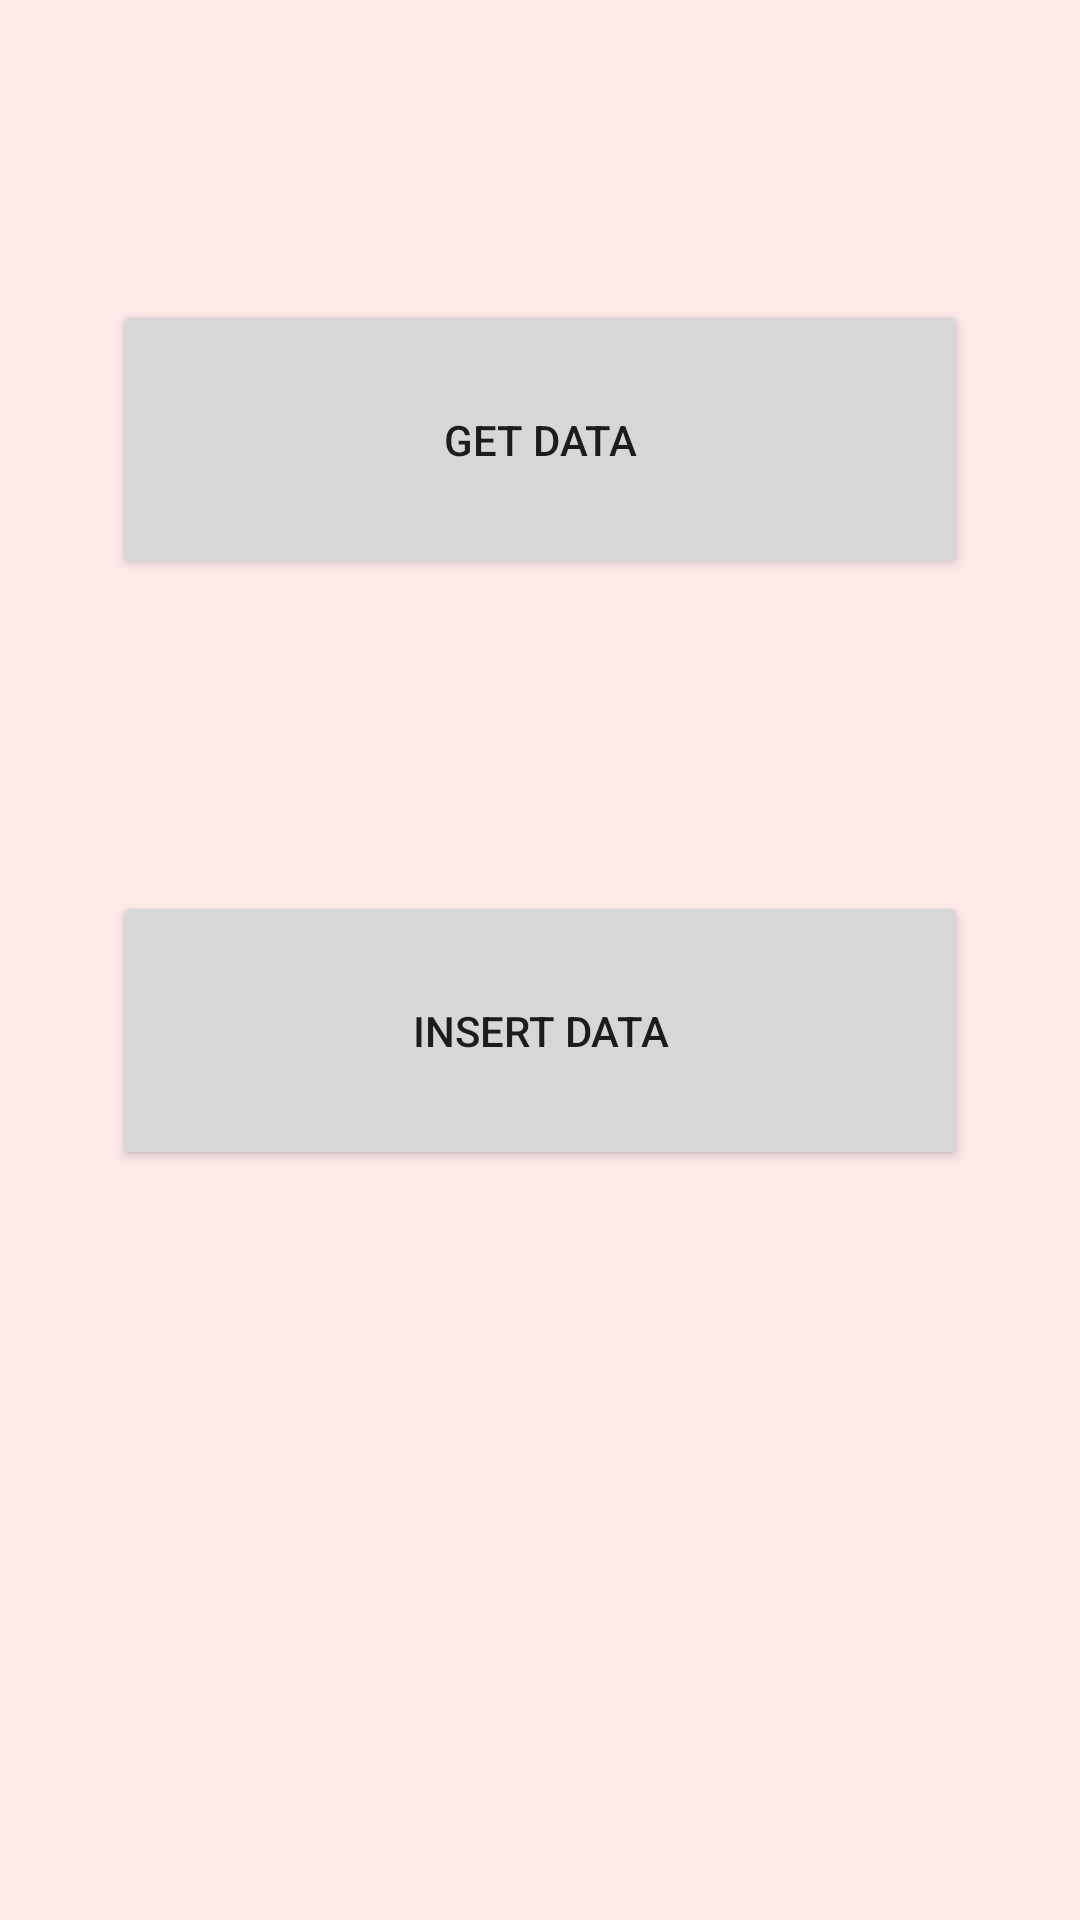

Produce the Android XML layout that renders to this screen, including the resource entries it uses.
<!-- AndroidManifest.xml: application theme Theme.AndroidCRUD -->
<!-- res/layout/activity_main.xml -->
<?xml version="1.0" encoding="utf-8"?>
<androidx.constraintlayout.widget.ConstraintLayout xmlns:android="http://schemas.android.com/apk/res/android"
    xmlns:app="http://schemas.android.com/apk/res-auto"
    xmlns:tools="http://schemas.android.com/tools"
    android:layout_width="match_parent"
    android:layout_height="match_parent"
    tools:context=".MainActivity"
    android:background="@color/color_bg">

    <Button
        android:id="@+id/btnGet"
        android:layout_width="285dp"
        android:layout_height="93dp"
        android:text="Get Data"
        app:layout_constraintBottom_toBottomOf="parent"
        app:layout_constraintEnd_toEndOf="parent"
        app:layout_constraintStart_toStartOf="parent"
        app:layout_constraintTop_toTopOf="parent"
        app:layout_constraintVertical_bias="0.183" />

    <Button
        android:id="@+id/btnInsert"
        android:layout_width="285dp"
        android:layout_height="93dp"
        android:text="Insert Data"
        app:layout_constraintBottom_toBottomOf="parent"
        app:layout_constraintEnd_toEndOf="parent"
        app:layout_constraintStart_toStartOf="parent"
        app:layout_constraintTop_toBottomOf="@+id/btnGet"
        app:layout_constraintVertical_bias="0.294" />

</androidx.constraintlayout.widget.ConstraintLayout>
<!-- resources referenced by this layout -->
<resources>
  <color name="color_bg">#FEE9E9</color>
  <style name="Theme.AndroidCRUD" parent="Base.Theme.AndroidCRUD" />
  <style name="Base.Theme.AndroidCRUD" parent="Theme.Material3.DayNight.NoActionBar">
          
          
      </style>
</resources>
